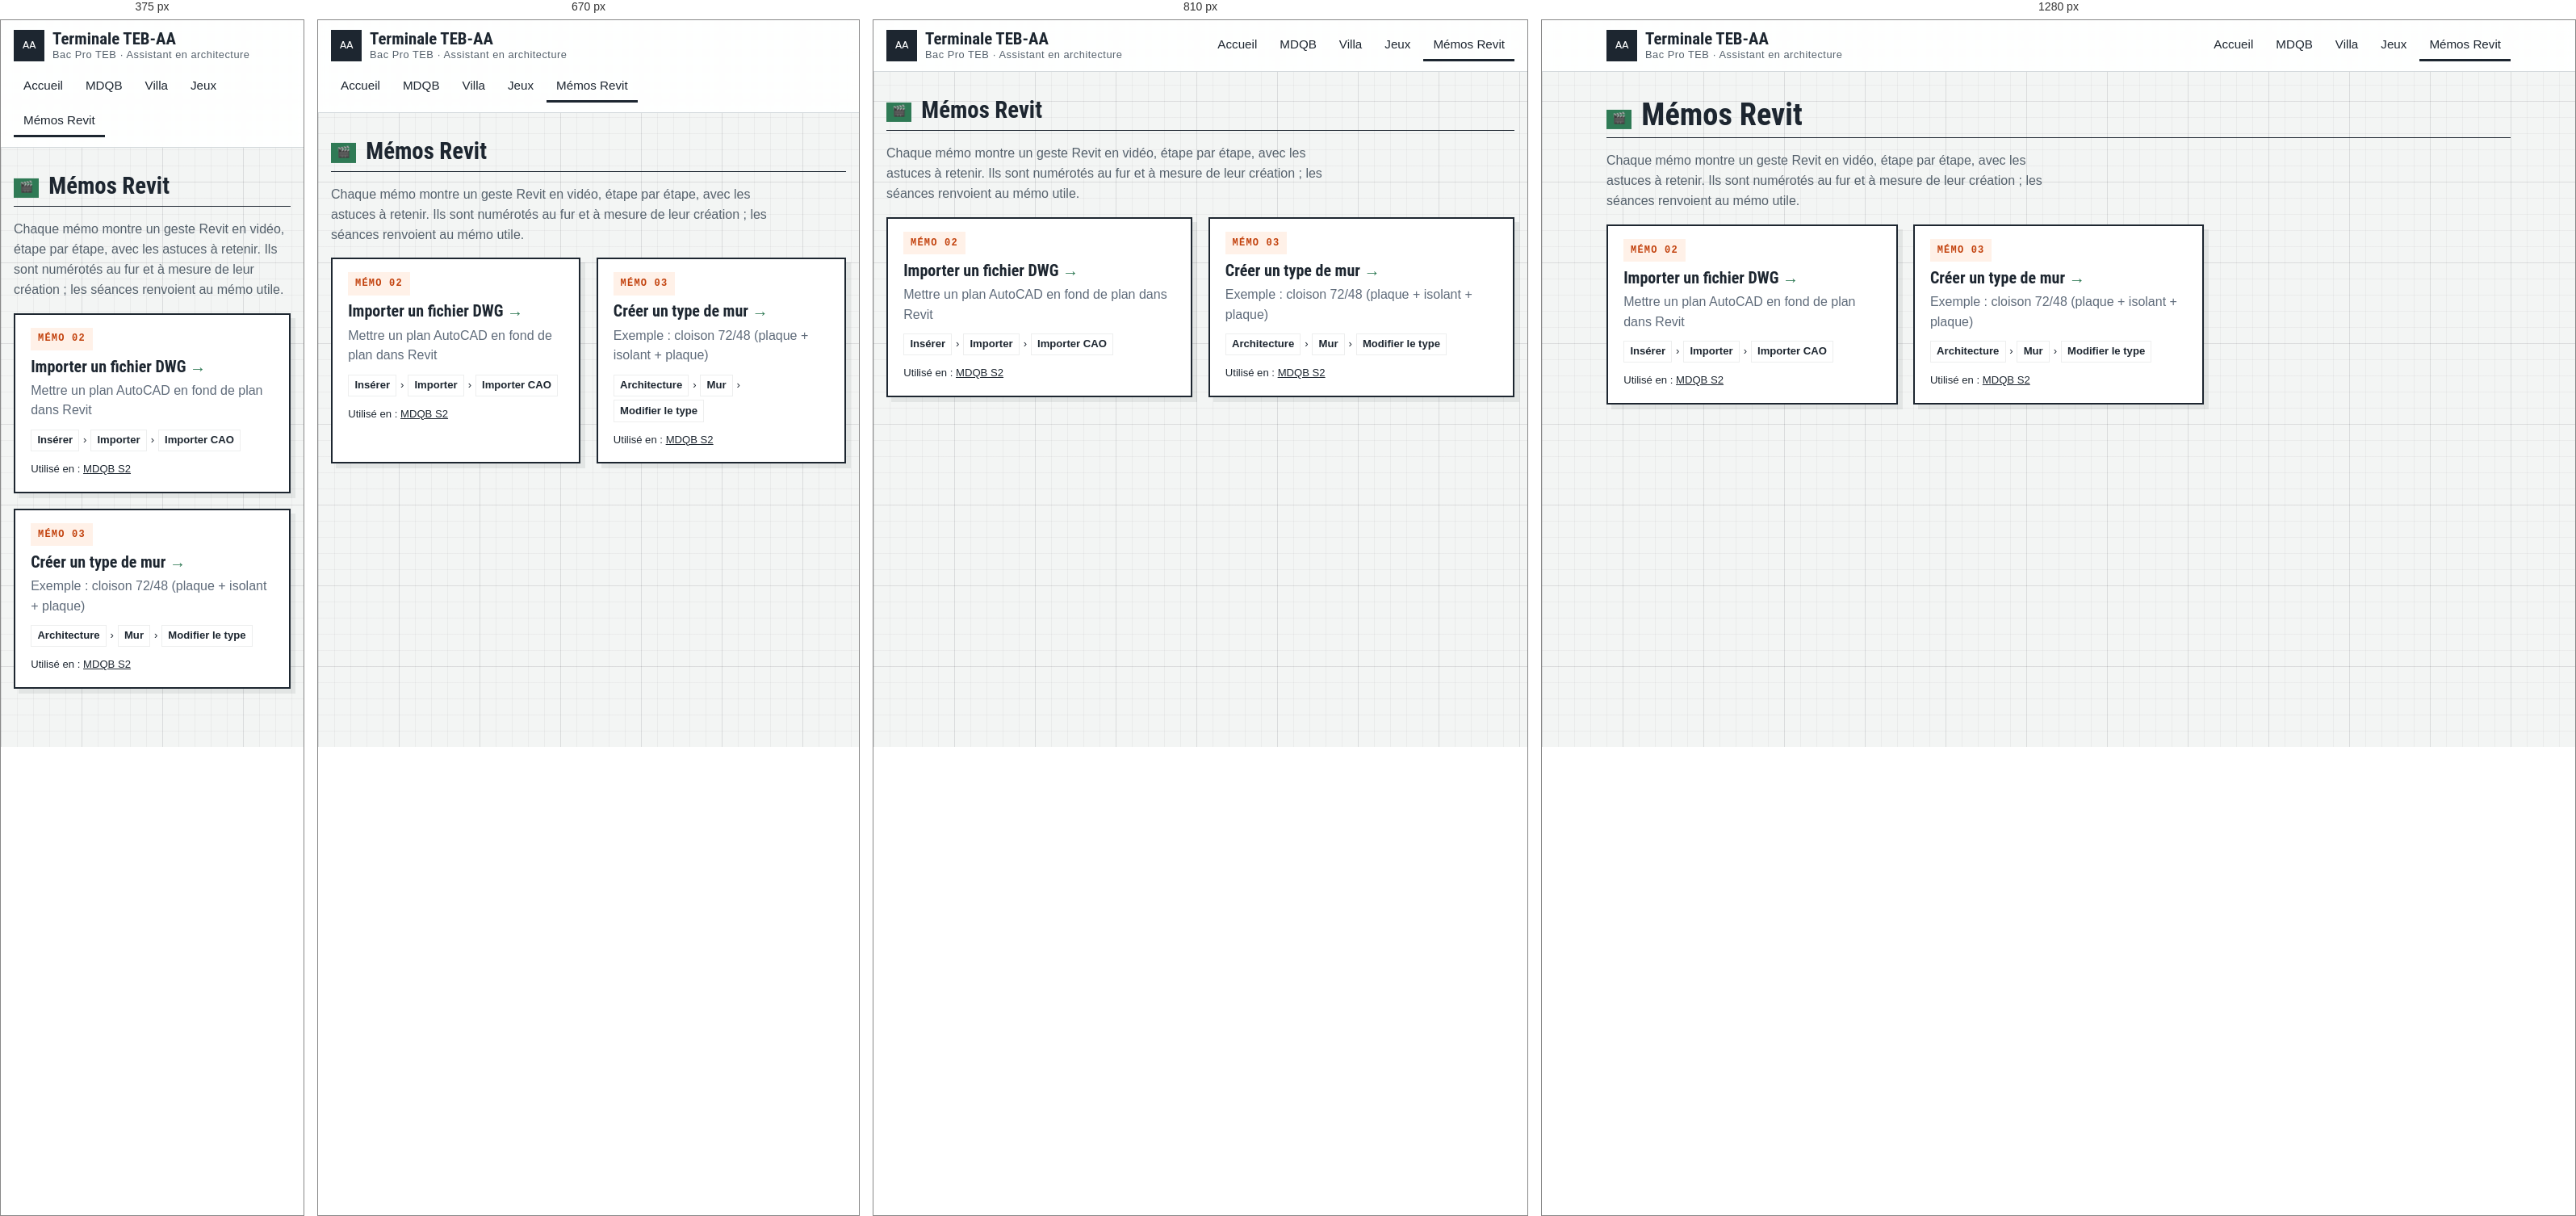
Rendered at 375 px, 670 px, 810 px and 1280 px, left to right.

<!-- file: index.html -->
<!doctype html>
<html lang="fr">
<head>
<meta charset="utf-8">
<meta name="viewport" content="width=device-width, initial-scale=1, viewport-fit=cover">
<title>Mémos Revit – Terminale TEB-AA</title>
<link rel="preconnect" href="https://fonts.googleapis.com">
<link rel="preconnect" href="https://fonts.gstatic.com" crossorigin>
<link rel="stylesheet" href="https://fonts.googleapis.com/css2?family=Barlow+Condensed:wght@500;600;700&family=IBM+Plex+Sans:wght@400;500;600&family=IBM+Plex+Mono:wght@400;500&display=swap">
<link rel="stylesheet" href="../assets/style.css?v=a6a8d5fe">
</head>
<body>
<header class="site-header">
  <div class="wrap header-inner">
    <a href="../index.html" class="brand">
      <span class="brand-mark" aria-hidden="true">AA</span>
      <span class="brand-text"><strong>Terminale TEB-AA</strong><span>Bac Pro TEB · Assistant en architecture</span></span>
    </a>
    <nav class="nav" aria-label="Navigation principale"><a href="../index.html" class="nav-link">Accueil</a><a href="../mdqb/index.html" class="nav-link">MDQB</a><a href="../villa/index.html" class="nav-link">Villa</a><a href="../maison-des-jeux/index.html" class="nav-link">Jeux</a><a href="index.html" class="nav-link is-active" aria-current="page">Mémos Revit</a></nav>
  </div>
</header>
<main>
<section class="wrap section">
  <div class="section-head"><span class="section-num mono">🎬</span><h2>Mémos Revit</h2></div>
  <p class="section-lead">Chaque mémo montre un geste Revit en vidéo, étape par étape, avec les astuces à retenir. Ils sont numérotés au fur et à mesure de leur création ; les séances renvoient au mémo utile.</p>
  <div class="memo-grid"><article class="memo-card">
  <span class="memo-num mono">MÉMO 02</span>
  <h3><a href="02-importer-dwg.html">Importer un fichier DWG</a></h3>
  <p class="memo-sous">Mettre un plan AutoCAD en fond de plan dans Revit</p>
  <p class="memo-chemin"><span>Insérer</span><span class="memo-sep">›</span><span>Importer</span><span class="memo-sep">›</span><span>Importer CAO</span></p>
  <p class="memo-seances small">Utilisé en : <a href="../mdqb/s2.html">MDQB S2</a></p>
</article><article class="memo-card">
  <span class="memo-num mono">MÉMO 03</span>
  <h3><a href="03-creer-type-mur.html">Créer un type de mur</a></h3>
  <p class="memo-sous">Exemple : cloison 72/48 (plaque + isolant + plaque)</p>
  <p class="memo-chemin"><span>Architecture</span><span class="memo-sep">›</span><span>Mur</span><span class="memo-sep">›</span><span>Modifier le type</span></p>
  <p class="memo-seances small">Utilisé en : <a href="../mdqb/s2.html">MDQB S2</a></p>
</article></div>
</section>
</main>

<script src="../assets/site.js?v=a6a8d5fe"></script>
</body>
</html>


/* @media block from style.css */
@media (max-width: 640px) {
  .seance-head { grid-template-columns: 1fr; }
  .seance-grid { grid-template-columns: 1fr; }
  .seance-side { border-left: 0; padding-left: 0; border-top: 1px solid var(--line); padding-top: 0.75rem; }
  .kv > div { grid-template-columns: 1fr; gap: 0; }
  .cartouche, .cartouche tbody, .cartouche tr, .cartouche th, .cartouche td { display: block; width: auto; }
  .cartouche th { border-bottom: 0; padding-bottom: 0; }
  .cartouche td { border-top: 0; }
}

/* @media block from style.css */
@media (max-width: 860px) {
  .seance-layout { grid-template-columns: 1fr; }
  .seance-aside { position: static; }
  .seance-card, .agenda a { grid-template-columns: 1fr; }
}

/* @media block from style.css */
@media (max-width: 860px) {
  .hero-split { grid-template-columns: 1fr; }
  .agenda a { grid-template-columns: auto 1fr; }
  .tl-item { border-right: 0; border-bottom: 1px solid var(--line); min-height: 0; }
}

/* @media block from style.css */
@media (max-width: 700px) { .jeux-card { grid-template-columns: 1fr; } }

/* @media block from style.css */
@media (max-width: 760px) { .acquis-cols { grid-template-columns: 1fr; } }